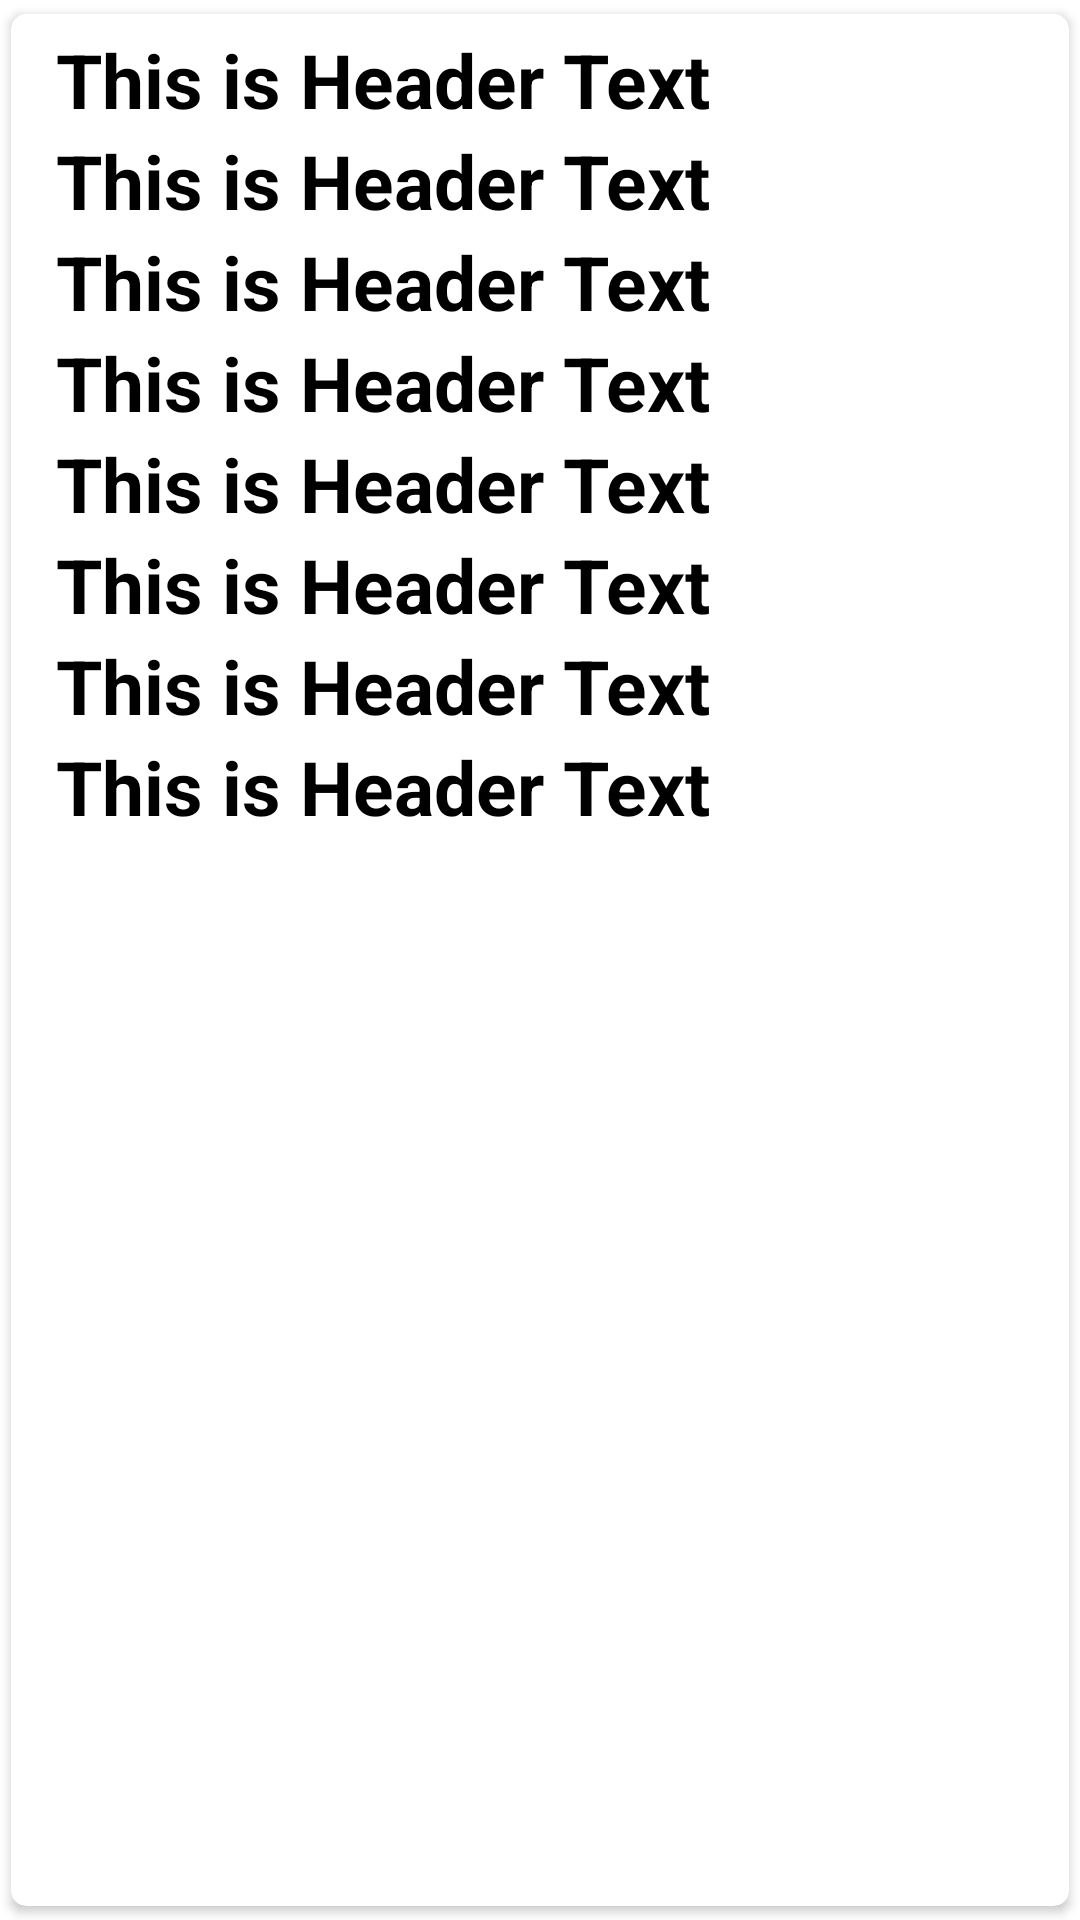

Android layout source for this screen:
<!-- AndroidManifest.xml: application theme Theme.DASHBOARD -->
<!-- res/layout/lipidsingle.xml -->
<?xml version="1.0" encoding="utf-8"?>
<androidx.cardview.widget.CardView xmlns:android="http://schemas.android.com/apk/res/android"
    android:layout_width="match_parent"
    android:layout_height="wrap_content"
    xmlns:app="http://schemas.android.com/apk/res-auto"
    app:cardCornerRadius="5dp"
    android:elevation="4dp"
    app:cardUseCompatPadding="true">


    <RelativeLayout
        android:layout_width="match_parent"
        android:layout_height="wrap_content"
        android:padding="5dp">


        <TextView
            android:id="@+id/t1l"
            android:layout_width="match_parent"
            android:layout_height="wrap_content"
            android:layout_marginLeft="10dp"
            android:text="This is Header Text"
            android:textColor="#000"
            android:textSize="25dp"
            android:textStyle="bold">

        </TextView>


        <TextView
            android:id="@+id/t2l"
            android:layout_width="match_parent"
            android:layout_height="wrap_content"
            android:layout_marginLeft="10dp"
            android:layout_below="@+id/t1l"
            android:text="This is Header Text"
            android:textColor="#000"
            android:textSize="25dp"
            android:textStyle="bold">

        </TextView>


        <TextView
            android:id="@+id/t3l"
            android:layout_width="match_parent"
            android:layout_height="wrap_content"
            android:layout_marginLeft="10dp"
            android:layout_below="@+id/t2l"
            android:text="This is Header Text"
            android:textColor="#000"
            android:textSize="25dp"
            android:textStyle="bold">

        </TextView>

        <TextView
            android:id="@+id/t4l"
            android:layout_width="match_parent"
            android:layout_height="wrap_content"
            android:layout_marginLeft="10dp"
            android:layout_below="@+id/t3l"
            android:text="This is Header Text"
            android:textColor="#000"
            android:textSize="25dp"
            android:textStyle="bold">

        </TextView>
        <TextView
            android:id="@+id/t5l"
            android:layout_width="match_parent"
            android:layout_height="wrap_content"
            android:layout_marginLeft="10dp"
            android:layout_below="@+id/t4l"
            android:text="This is Header Text"
            android:textColor="#000"
            android:textSize="25dp"
            android:textStyle="bold">

        </TextView>
        <TextView
            android:id="@+id/t6l"
            android:layout_width="match_parent"
            android:layout_height="wrap_content"
            android:layout_marginLeft="10dp"
            android:layout_below="@+id/t5l"
            android:text="This is Header Text"
            android:textColor="#000"
            android:textSize="25dp"
            android:textStyle="bold">

        </TextView>
        <TextView
            android:id="@+id/t7l"
            android:layout_width="match_parent"
            android:layout_height="wrap_content"
            android:layout_marginLeft="10dp"
            android:layout_below="@+id/t6l"
            android:text="This is Header Text"
            android:textColor="#000"
            android:textSize="25dp"
            android:textStyle="bold">

        </TextView>
        <TextView
            android:id="@+id/t8l"
            android:layout_width="match_parent"
            android:layout_height="wrap_content"
            android:layout_marginLeft="10dp"
            android:layout_below="@+id/t7l"
            android:text="This is Header Text"
            android:textColor="#000"
            android:textSize="25dp"
            android:textStyle="bold">

        </TextView>










    </RelativeLayout>


</androidx.cardview.widget.CardView>
<!-- resources referenced by this layout -->
<resources>
  <style name="Theme.DASHBOARD" parent="Theme.MaterialComponents.DayNight.NoActionBar">
          
          <item name="colorPrimary">@color/purple_500</item>
          <item name="colorPrimaryVariant">@color/purple_700</item>
          <item name="colorOnPrimary">@color/white</item>
          
          <item name="colorSecondary">@color/teal_200</item>
          <item name="colorSecondaryVariant">@color/teal_700</item>
          <item name="colorOnSecondary">@color/black</item>
          
          <item name="android:statusBarColor" tools:targetApi="l">?attr/colorPrimaryVariant</item>
          
      </style>
  <!-- not gathered from this repository: default colours our renderer supplied (Android Studio template values) -->
  <color name="purple_500">#FF6200EE</color>
  <color name="purple_700">#FF3700B3</color>
  <color name="teal_200">#FF03DAC5</color>
  <color name="teal_700">#FF018786</color>
  <color name="black">#FF000000</color>
  <color name="white">#FFFFFFFF</color>
</resources>
